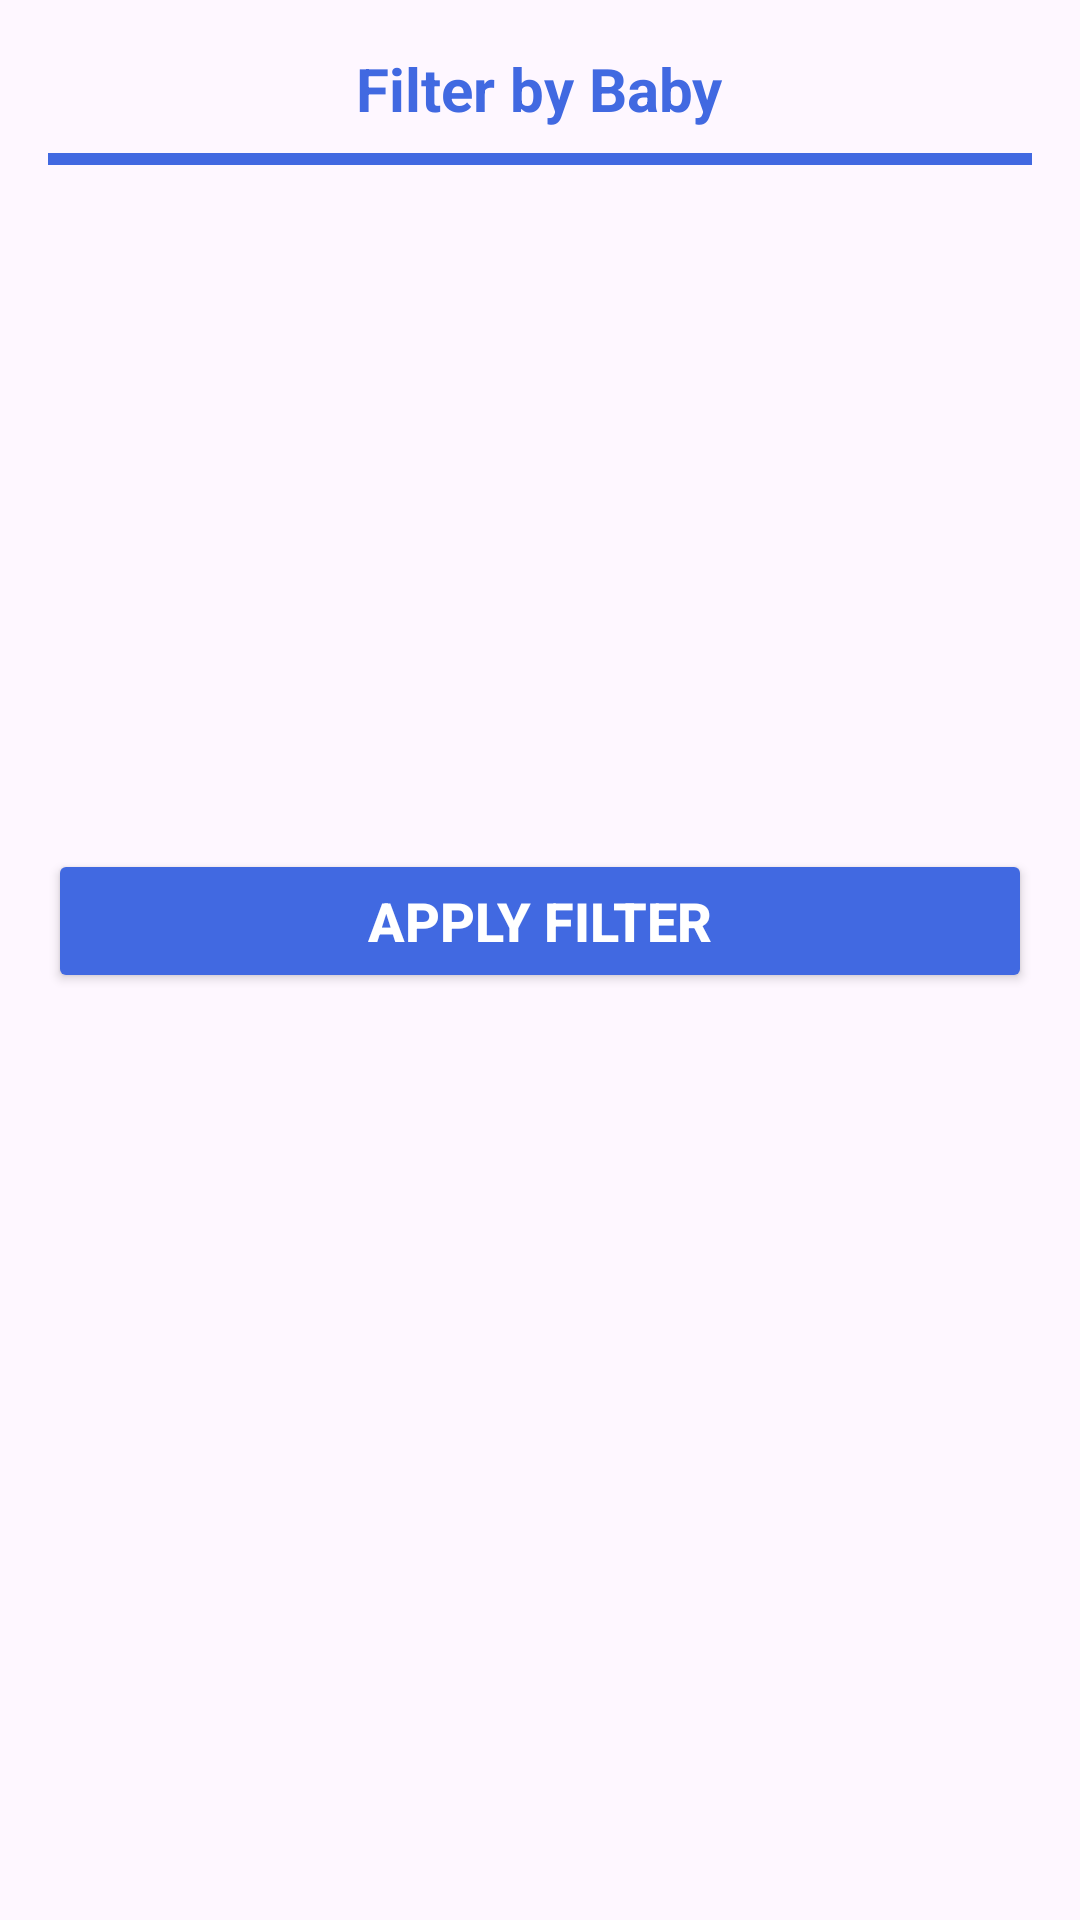

Android layout source for this screen:
<!-- AndroidManifest.xml: application theme Theme.IPTFinal -->
<!-- res/layout/bottom_sheet_filter.xml -->
<?xml version="1.0" encoding="utf-8"?>
<LinearLayout xmlns:android="http://schemas.android.com/apk/res/android"
    android:layout_width="match_parent"
    android:layout_height="wrap_content"
    android:orientation="vertical"
    android:padding="16dp"
    android:background="@drawable/rounded_top_sheet_bg">

    <TextView
        android:layout_width="wrap_content"
        android:layout_height="wrap_content"
        android:text="Filter by Baby"
        android:textStyle="bold"
        android:textSize="20sp"
        android:paddingBottom="8dp"
        android:layout_gravity="center"
        android:textColor="@color/mainColor"/>

    <View
        android:layout_width="match_parent"
        android:layout_height="4dp"
        android:background="@color/mainColor"
        android:layout_marginBottom="12dp"
        />

    <androidx.recyclerview.widget.RecyclerView
        android:id="@+id/babyRecyclerView"
        android:layout_width="match_parent"
        android:layout_height="200dp"
        android:overScrollMode="never"
        android:clipToPadding="false"
        android:paddingBottom="8dp" />

    <Button
        android:id="@+id/btnApplyFilter"
        android:layout_width="match_parent"
        android:layout_height="wrap_content"
        android:text="Apply Filter"
        android:textSize="18sp"
        android:textStyle="bold"
        android:layout_marginTop="16dp"
        android:backgroundTint="@color/mainColor"
        android:textColor="@android:color/white" />

</LinearLayout>
<!-- resources referenced by this layout -->
<resources>
  <color name="mainColor">#4169E1</color>
  <style name="Theme.IPTFinal" parent="Base.Theme.IPTFinal" />
  <style name="Base.Theme.IPTFinal" parent="Theme.Material3.DayNight.NoActionBar">
          
          <item name="colorPrimary">@color/mainColor</item>
          <item name="colorPrimaryVariant">@color/mainColor</item>
          <item name="android:statusBarColor">@color/mainColor</item>
      </style>
</resources>
